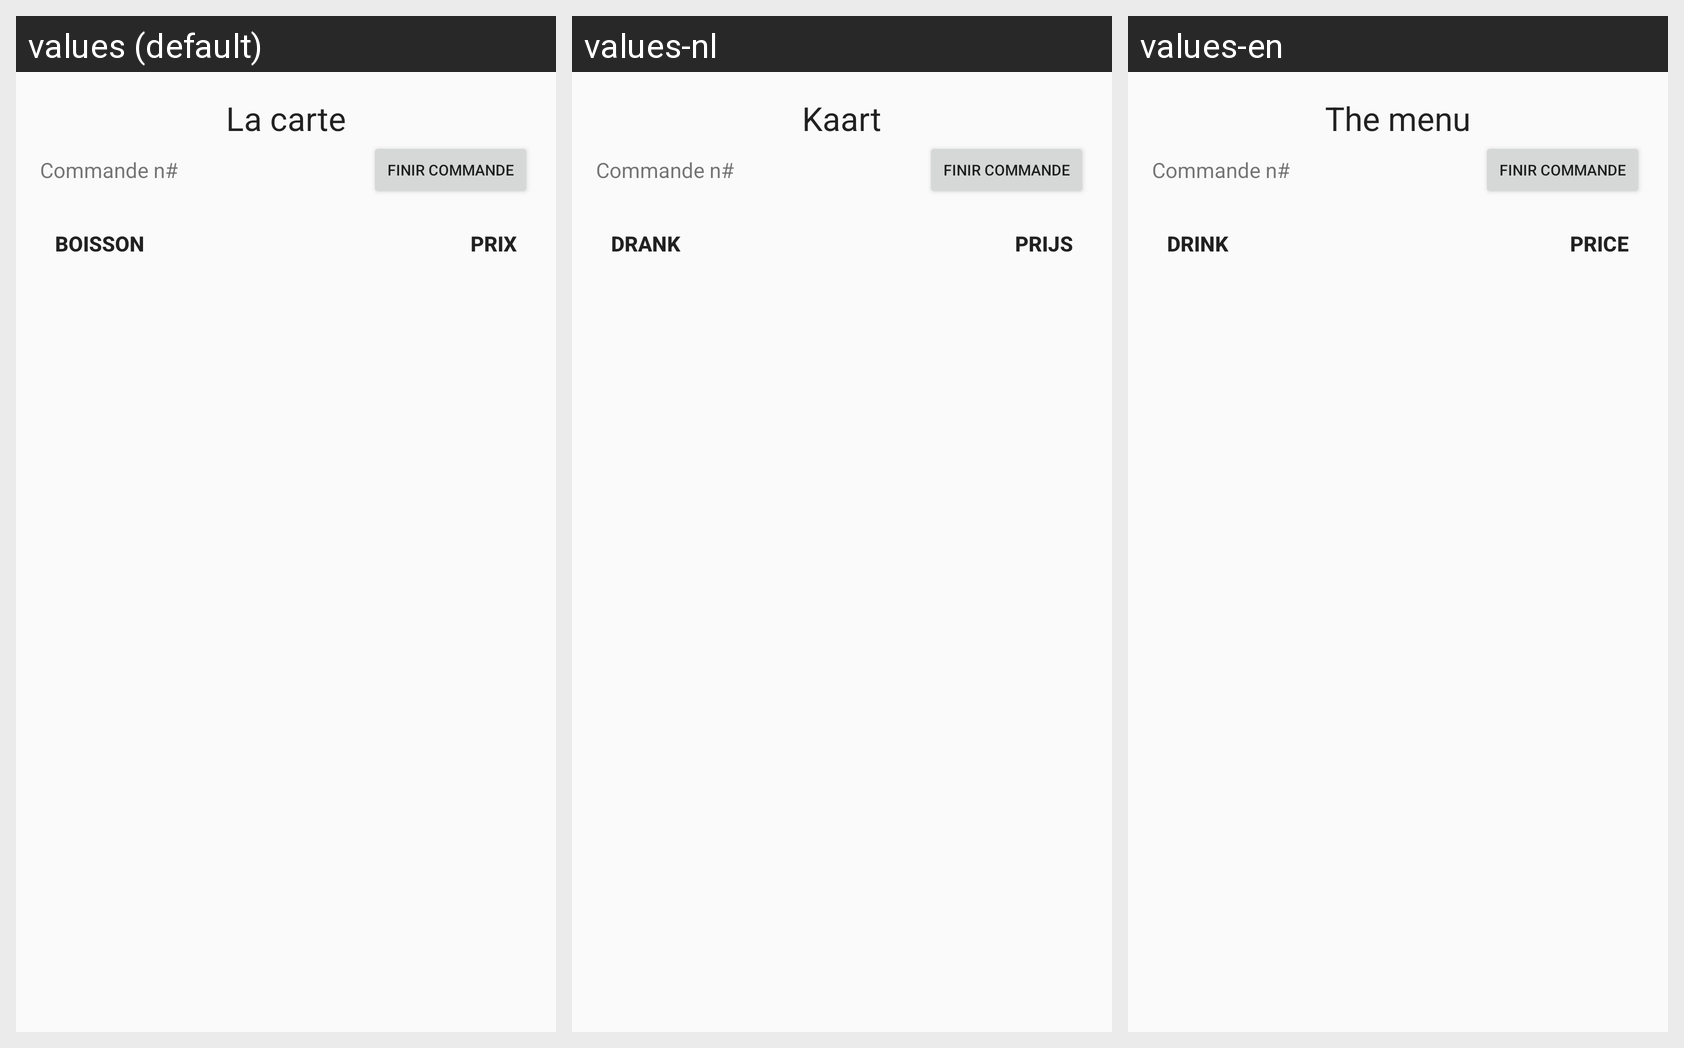

Translations of the strings shown on this Android screen, per locale in the grid:
Android screen res/layout/activity_show_menu.xml rendered under 3 locales, left to right: values (default), values-nl, values-en. Device: Nexus 5 (rendered at 1080×1920; each locale shown at half size, 540×960, under a caption strip naming it); theme AppTheme.
Strings drawn on this screen, with the default value and each locale's value (text and hints the layout hard-codes, and strings that could not be matched under every locale, appear in the picture but are not listed):

show_list_name_title
  values: Boisson
  values-nl: Drank
  values-en: Drink

show_list_price_title
  values: Prix
  values-nl: Prijs
  values-en: Price

menu_title
  values: La carte
  values-nl: Kaart
  values-en: The menu
